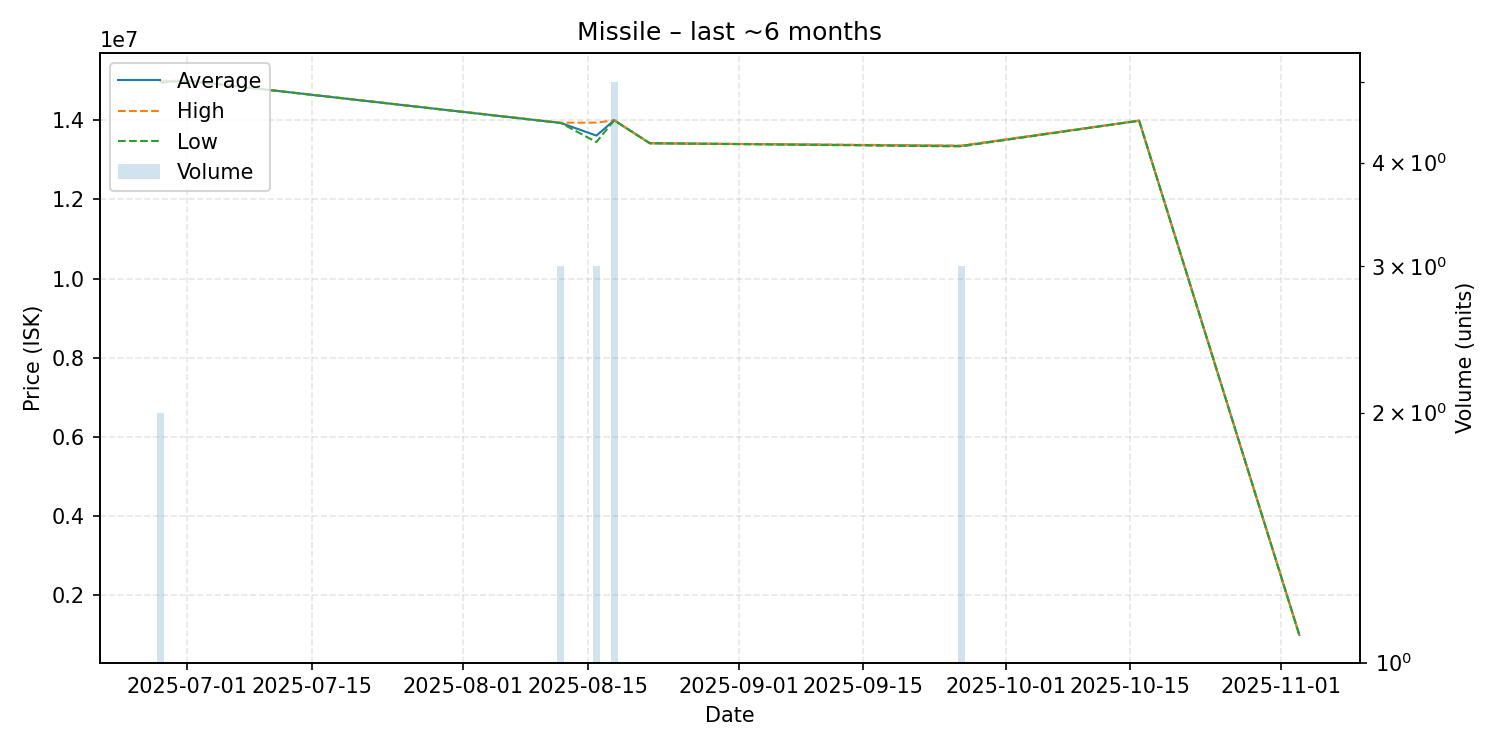

The data file committed next to this chart (first rows):
date, average, highest, lowest, order_count, volume
2025-06-28, 14975000, 15000000, 14950000, 2, 2
2025-07-01, 15000000, 15000000, 15000000, 1, 1
2025-08-12, 13933333, 13940000, 13930000, 2, 3
2025-08-16, 13613333, 13940000, 13450000, 2, 3
2025-08-18, 14000000, 14000000, 14000000, 2, 5
2025-08-22, 13420000, 13420000, 13420000, 1, 1
2025-09-26, 13353333, 13360000, 13340000, 2, 3
2025-10-16, 13990000, 13990000, 13990000, 1, 1
2025-11-03, 1000000, 1000000, 1000000, 1, 1
